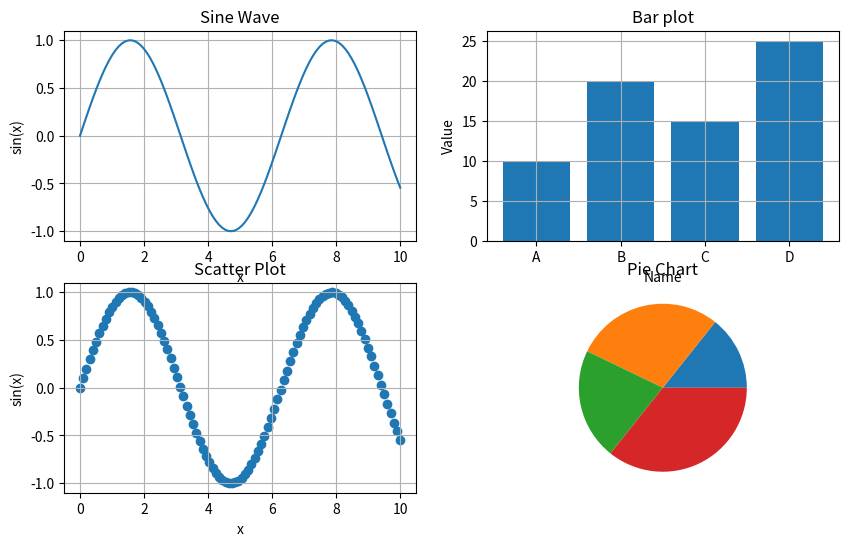

Write the Python code that produced this figure.
# Matplotlib is a plotting library 
# it is used to create Static, animated, and interactive visualizations in Python.
# It is built on NumPy arrays and designed to work with the broader SciPy stack.
import matplotlib.pyplot as plt 
import numpy as np # it is used for numerical computations in Python, providing support for arrays, matrices, and a wide range of mathematical functions.
# creating data 
# .linspace() is a function that helps to create smoothe curves by generating a specified number of evenly spaced values between a given range.
x = np.linspace(0, 10, 100) # it creates an array of 100 evenly spaced values between 0 and 10
y= np.sin(x) # it computes the sine of each value in the array x
name = ["A","B","C","D"]
value = [10,20,15,25]
# creating a window
plt.figure(figsize=(10,6)) # it creates a new figure or window for plotting
# creating a line plot 
plt.subplot(2,2,1) # (rows , column , position )
plt.plot(x,y) # it creates a line plot of y versus x
plt.title("Sine Wave") # it sets the title of the plot to "Sine Wave"
plt.xlabel("x")
plt.ylabel("sin(x)")
plt.grid() # it adds a grid to the plot for better visibility

# creating a bar plot
plt.subplot(2,2,2) 
plt.bar(name,value) # it makes a bar plot 
plt.title("Bar plot")
plt.xlabel("Name") 
plt.ylabel("Value")
plt.grid()

# creating a scatter plot
plt.subplot(2,2,3)
plt.scatter(x,y) # it creates a scatter plot of y versus x
plt.title("Scatter Plot")
plt.xlabel("x")
plt.ylabel("sin(x)")
plt.grid()

# creating a pie chart 
plt.subplot(2,2,4)
plt.pie(value)
plt.title("Pie Chart")

# Display all plots in one window
plt.show()
